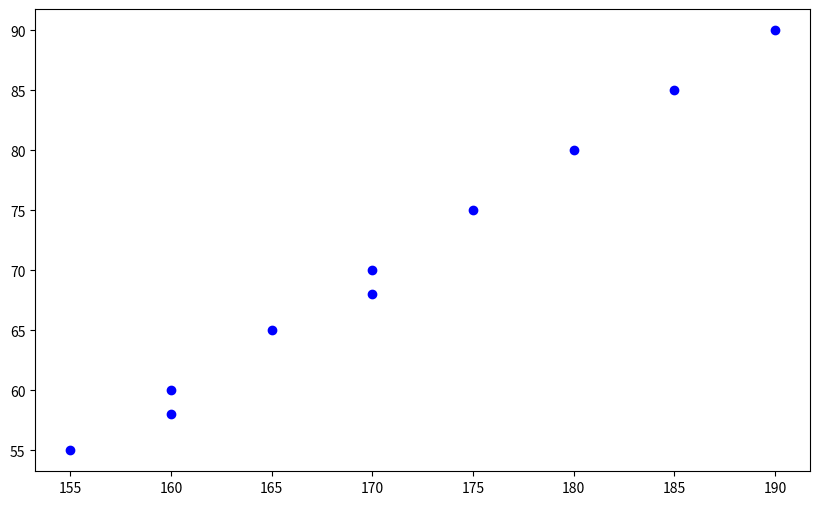

Here is the Python script that generated this plot: (Note: this script raises an exception after producing the figure.)
import numpy as np
import matplotlib.pyplot as plt

# Simple dataset: Height and Weight
X = np.array([[170, 70], [175, 75], [180, 80], [160, 60], [165, 65],
              [185, 85], [190, 90], [155, 55], [160, 58], [170, 68]])

def initialize_parameters(K, d):
    means = np.random.rand(K, d)
    covariances = np.array([np.eye(d) for _ in range(K)])
    weights = np.ones(K) / K
    return means, covariances, weights

def gaussian_pdf(x, mean, cov):
    d = mean.shape[0]
    diff = x - mean
    return np.exp(-0.5 * diff.T @ np.linalg.inv(cov) @ diff) / np.sqrt((2 * np.pi)**d * np.linalg.det(cov))

def expectation_step(X, means, covariances, weights):
    N, K = len(X), len(weights)
    responsibilities = np.zeros((N, K))
    for i in range(N):
        for k in range(K):
            responsibilities[i, k] = weights[k] * gaussian_pdf(X[i], means[k], covariances[k])
    responsibilities /= responsibilities.sum(axis=1, keepdims=True)
    return responsibilities

def maximization_step(X, responsibilities):
    N, K = responsibilities.shape
    d = X.shape[1]
    
    Nk = responsibilities.sum(axis=0)
    means = (responsibilities.T @ X) / Nk[:, np.newaxis]
    
    covariances = np.zeros((K, d, d))
    for k in range(K):
        diff = X - means[k]
        covariances[k] = (responsibilities[:, k, np.newaxis, np.newaxis] * diff[:, :, np.newaxis] @ diff[:, np.newaxis, :]).sum(axis=0) / Nk[k]
    
    weights = Nk / N
    return means, covariances, weights

def gaussian_mixture(X, K, max_iters=100):
    d = X.shape[1]
    means, covariances, weights = initialize_parameters(K, d)
    
    for _ in range(max_iters):
        responsibilities = expectation_step(X, means, covariances, weights)
        means, covariances, weights = maximization_step(X, responsibilities)
    
    return means, covariances, weights

# Run Gaussian Mixture
K = 2
means, covariances, weights = gaussian_mixture(X, K)

# Plot results
plt.figure(figsize=(10, 6))
plt.scatter(X[:, 0], X[:, 1], c='blue', label='Data points')
for k in range(K):
    mean = means[k]
    cov = covariances[k]
    v, w = np.linalg.eigh(cov)
    v = 2. * np.sqrt(2.) * np.sqrt(v)
    u = w[0] / np.linalg.norm(w[0])
    angle = np.arctan(u[1] / u[0])
    angle = 180. * angle / np.pi
    ell = plt.matplotlib.patches.Ellipse(mean, v[0], v[1], 180. + angle, color='red', alpha=0.3)
    plt.gca().add_artist(ell)
plt.xlabel('Height (cm)')
plt.ylabel('Weight (kg)')
plt.title('Gaussian Mixture Model: Height vs Weight')
plt.legend()
plt.grid(True)
plt.show()

print("Cluster means:")
print(means)
print("\nCluster weights:")
print(weights)
